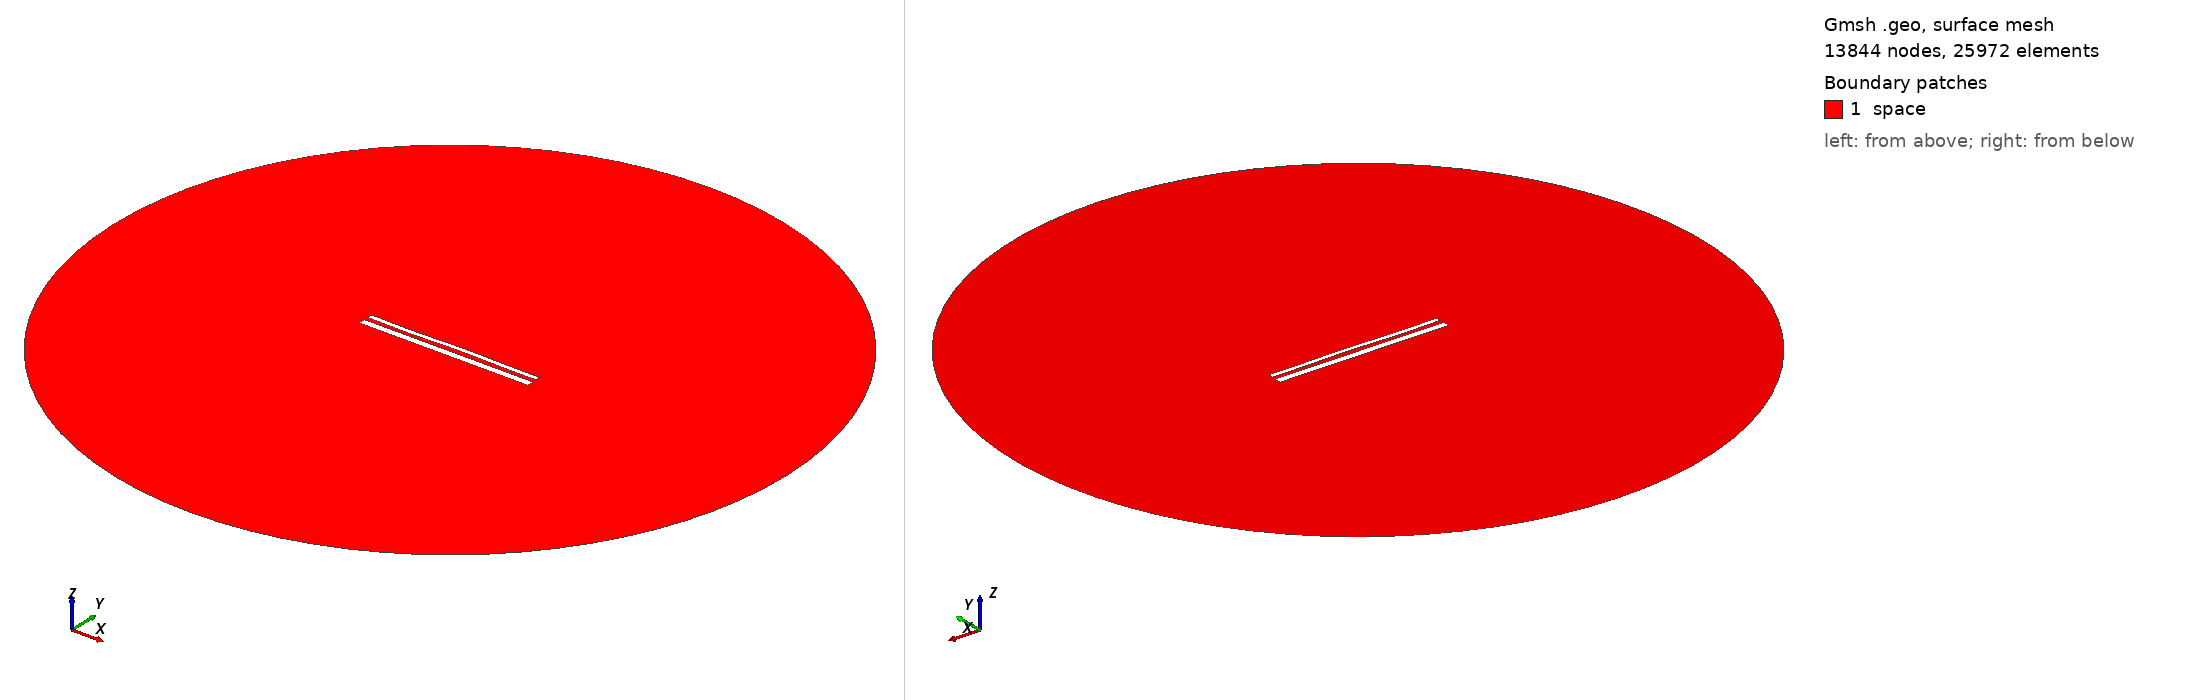

Gmsh geometry script, surface-meshed: 13844 nodes, 25972 surface elements. Boundary patches (legend numbers): 1 space. Left view from above one corner, right view from below the opposite corner. Legend entries are the model's physical surfaces. The drawing asked Gmsh for element sizes between 1% and 20% of the model's largest extent; the script's own settings can give other sizes.

=== 14701.geo (drawn) ===
//---------------------------------------
// Geometry kernel
//---------------------------------------

SetFactory("OpenCASCADE");



//---------------------------------------
// Parameters of the geometry
//---------------------------------------

// Overetch of the upper plate
overetch = 0.5;

// Distance between the plates
distance = 2.25;

// Discretization over the x axis (for the deformation)
nx = 50; 

// Length of the plate
L = 100 - overetch; 

// Number of modes
n = 4; 

// 1st mode coefficient
coeff(1) = 0.0;
beta(1) = 0.596864 * 3.1415926535 / L;

// 2nd mode coefficient
coeff(2) = 0.07499999999999998;
beta(2) = 1.49418 * 3.1415926535 / L;

// 3rd mode coefficient
coeff(3) = -0.15;
beta(3) = 2.50025 * 3.1415926535 / L;

// 4th mode coefficient
coeff(4) = -0.15;
beta(4) = 3.49999 * 3.1415926535 / L;



//---------------------------------------
// Upper plate (deformed rectangle)
//---------------------------------------

// Coordiantes of the upper plate
xmin = -50;
xmax = 50 - overetch;

// Height of the upper plate
yheight = 4 - 2 * overetch;

// Indexes of the points
UpperID[] = {};
LowerID[] = {};
LeftID[] = {};
RightID[] = {};

// Point index
p = 1;

// Horizontal edges
For i In {1:nx}
    x = xmin + (i-1)*(xmax - xmin)/(nx-1);

    y_bottom = distance / 2 + overetch;
    For j In {1:n}
        C = (Cosh(beta(j)*L) + Cos(beta(j)*L)) / (Sinh(beta(j)*L) + Sin(beta(j)*L));
        y_bottom  = y_bottom + coeff(j) * (Cosh(beta(j)*(x+50)) - Cos(beta(j)*(x+50)) - C * (Sinh(beta(j)*(x+50)) - Sin(beta(j)*(x+50))));
    EndFor

    y_top = y_bottom + yheight;

    Point(p) = {x, y_top, 0, 1.0};
    UpperID[i] = p;
    p = p + 1;

    Point(p) = {x, y_bottom, 0, 1.0};
    LowerID[i] = p;
    p = p + 1;
EndFor

// Create point lists
UpperPts[] = {}; LowerPts[] = {};
For i In {1:nx}
  UpperPts[] += {UpperID[i]};
  LowerPts[] += {LowerID[i]};
EndFor

// Build splines
Spline(1) = {UpperPts[]};
Spline(2) = {LowerPts[]};
Line(3) = {LowerPts[nx-1], UpperPts[nx-1]};
Line(4) = {LowerPts[0], UpperPts[0]};

// Build the plane surface
Curve Loop(1) = {2, 3, -1, -4};
Plane Surface(1) = {1};



//---------------------------------------
// Lower plate (rectangle)
//---------------------------------------

// Vertices
Point(1001) = {-50, -1, 0, 1.0};
Point(1002) = { 50, -1, 0, 1.0};
Point(1003) = { 50,  -5, 0, 1.0};
Point(1004) = {-50,  -5, 0, 1.0};

// Edges
Line(5) = {1001, 1002};
Line(6) = {1002, 1003};
Line(7) = {1003, 1004};
Line(8) = {1004, 1001};

// Plane surface
Line Loop(2) = {5, 6, 7, 8};
Plane Surface(2) = {2}; 



//---------------------------------------
// Outer (fictious) boundary
//---------------------------------------

// Points
Point(1005) = {0, 0, 0};       // Center
Point(1006) = {200, 0, 0};     // Start point
Point(1007) = {0, 200, 0};     // 90 degrees
Point(1008) = {-200, 0, 0};    // 180 degrees
Point(1009) = {0, -200, 0};    // 270 degrees

// Circle arcs (each needs start, center, end)
Circle(9) = {1006, 1005, 1007};
Circle(10) = {1007, 1005, 1008};
Circle(11) = {1008, 1005, 1009};
Circle(12) = {1009, 1005, 1006};

// Plane surface for the entire domain
Curve Loop(3) = {9, 10, 11, 12};
Surface(3) = {3};

// Subtract the plates from the whole domain to obtain the actual domain where we want to solve the equations
BooleanDifference{ Surface{3}; Delete; }{ Surface{1}; Surface{2}; Delete; }




//---------------------------------------
// Transfinite Lines/Curves
//---------------------------------------

// Set the number of points on the boundaries
r = 7;

// Plates
Transfinite Curve {1, 2} = 50*r Using Progression 1;
Transfinite Curve {3, 4} = 2*r Using Progression 1;
Transfinite Line {5, 7} = 50*r Using Progression 1;
Transfinite Line {6, 8} = 2*r Using Progression 1;

// Outer boundary
Transfinite Line {9, 10, 11, 12} = 20 Using Progression 1;



//---------------------------------------
// Physical groups
//---------------------------------------                

// Physical curves (boundaries)
Physical Line("force_segment", 10) = {2};
Physical Line("upper_plate", 11) = {1, 3, 4};
Physical Line("lower_plate", 12) = {5, 6, 7, 8};
Physical Line("boundary", 20) = {9, 10, 11, 12};

// Physical Surfaces
Physical Surface("space", 30) = {3};



//---------------------------------------
// 6. Generate the Mesh
//---------------------------------------

// 2D mesh generation
Mesh 2;
